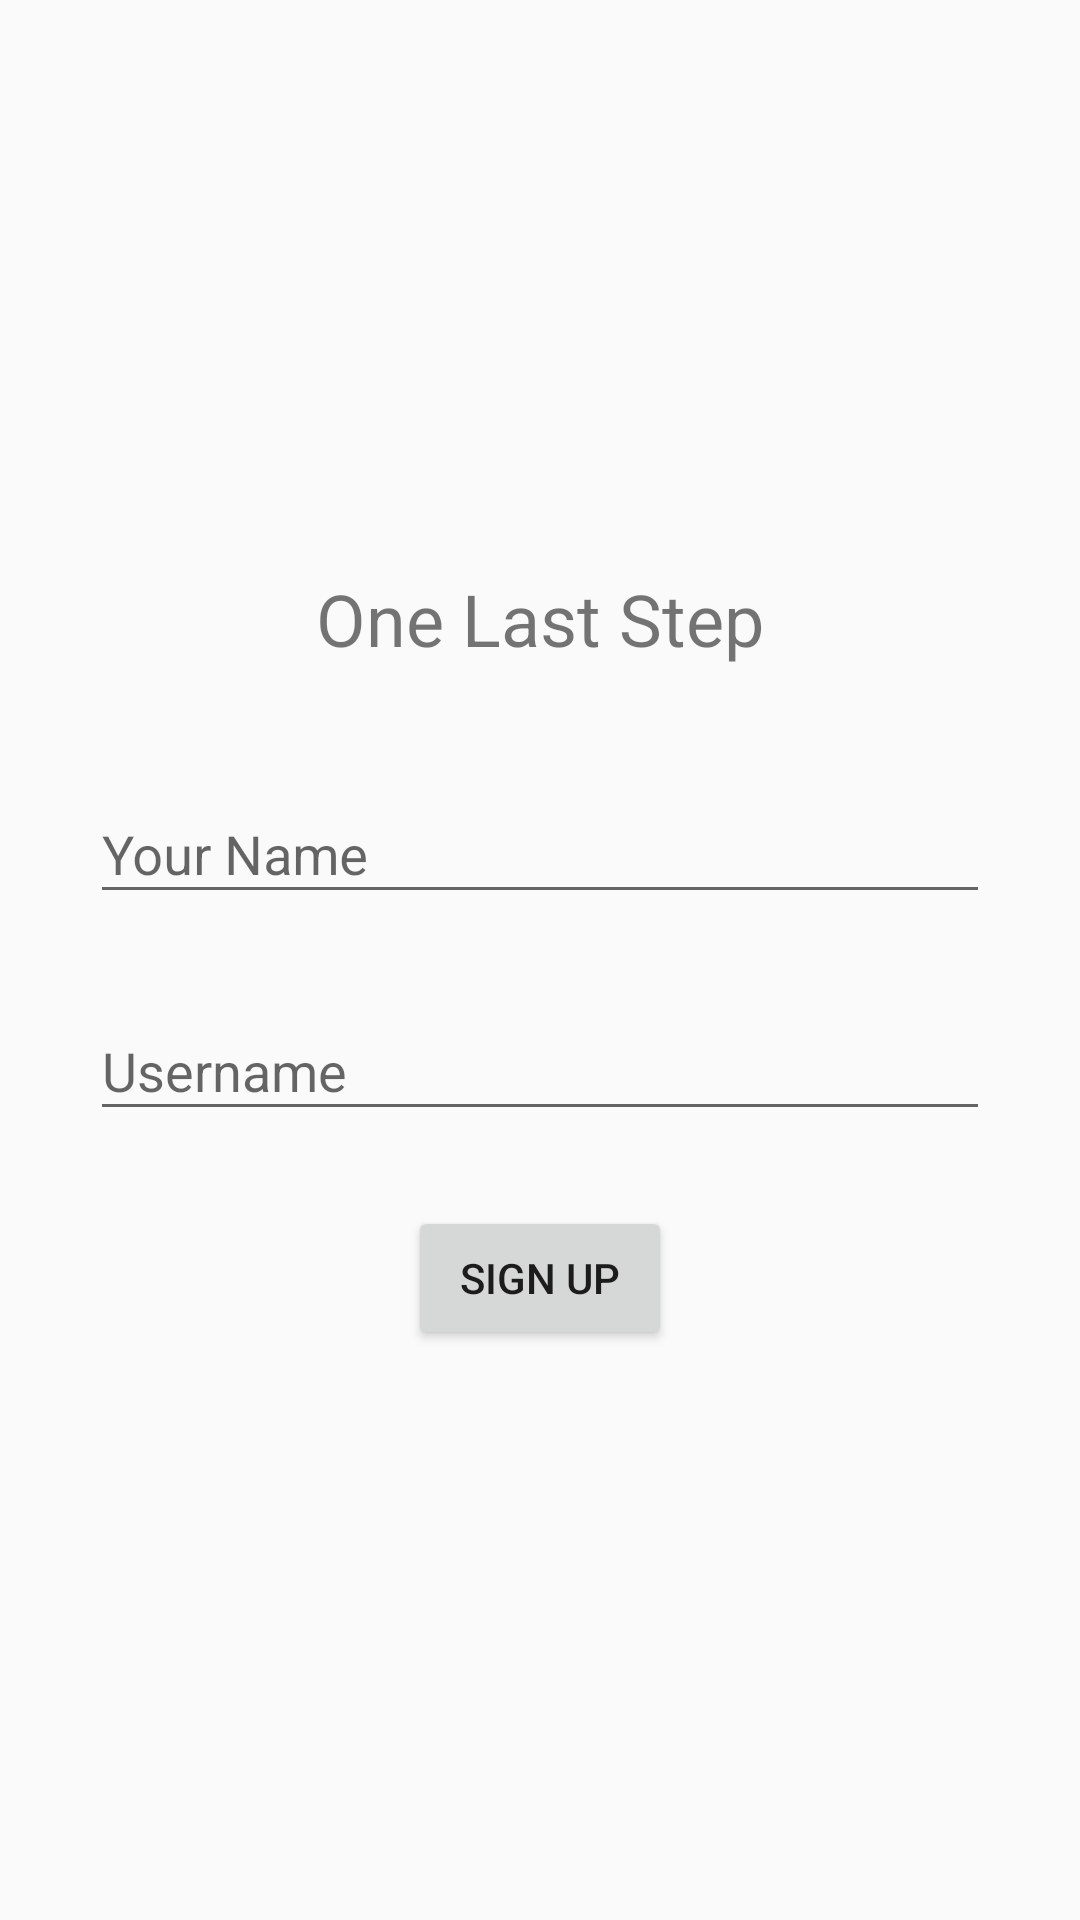

The Android layout XML behind this screen, and the referenced resources:
<!-- AndroidManifest.xml: application theme AppTheme -->
<!-- res/layout/set_username_fragment.xml -->
<?xml version="1.0" encoding="utf-8"?>
<LinearLayout xmlns:android="http://schemas.android.com/apk/res/android"
    xmlns:tools="http://schemas.android.com/tools"
    android:layout_width="match_parent"
    android:layout_height="match_parent"
    android:gravity="center_vertical|center_horizontal"
    android:orientation="vertical"
    tools:context=".ui.setup.fragments.setusername.SetUsernameFragment">


    <TextView
        android:layout_width="wrap_content"
        android:layout_height="wrap_content"
        android:layout_marginBottom="30dp"
        android:text="@string/one_last_step"
        android:textSize="24sp" />

    <com.google.android.material.textfield.TextInputLayout
        android:layout_width="300dp"
        android:layout_height="wrap_content"
        android:layout_marginBottom="20dp">

        <com.google.android.material.textfield.TextInputEditText
            android:id="@+id/name_input"
            android:layout_width="match_parent"
            android:layout_height="wrap_content"
            android:hint="@string/name" />
    </com.google.android.material.textfield.TextInputLayout>

    <com.google.android.material.textfield.TextInputLayout
        android:layout_width="300dp"
        android:layout_height="wrap_content"
        android:layout_marginBottom="25dp">

        <com.google.android.material.textfield.TextInputEditText
            android:id="@+id/username_input"
            android:layout_width="match_parent"
            android:layout_height="wrap_content"
            android:hint="@string/username" />
    </com.google.android.material.textfield.TextInputLayout>


    <Button
        android:id="@+id/confirm_button"
        android:layout_width="wrap_content"
        android:layout_height="wrap_content"
        android:text="@string/sign_up" />
</LinearLayout>
<!-- resources referenced by this layout -->
<resources>
  <string name="name">Your Name</string>
  <string name="one_last_step">One Last Step</string>
  <string name="sign_up">Sign Up</string>
  <string name="username">Username</string>
  <style name="AppTheme" parent="Theme.AppCompat.Light.NoActionBar">
          
          <item name="colorPrimary">@color/colorPrimary</item>
          <item name="colorPrimaryDark">@color/colorPrimaryDark</item>
          <item name="colorAccent">@color/colorAccent</item>
      </style>
  <color name="colorPrimary">#6200EE</color>
  <color name="colorPrimaryDark">#3700B3</color>
  <color name="colorAccent">#03DAC5</color>
</resources>
